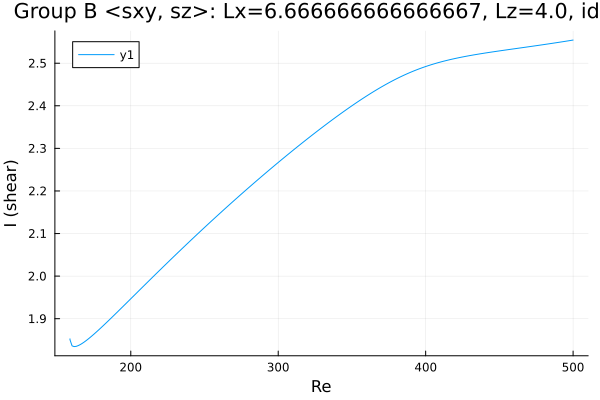

The table this chart was drawn from, first rows:
Re, shear
158.8, 1.853
158.8, 1.853
158.8, 1.853
158.8, 1.853
158.8, 1.853
158.8, 1.852
158.8, 1.852
158.8, 1.851
158.8, 1.851
160.2, 1.836
161.6, 1.835
163, 1.835
164.4, 1.837
165.8, 1.839
167, 1.842
168.4, 1.845
169.8, 1.849
171.2, 1.853
172.6, 1.857
174.1, 1.861
175.5, 1.865
176.9, 1.87
178.3, 1.874
179.7, 1.879
181.1, 1.883
182.5, 1.888
184, 1.892
185.4, 1.897
186.8, 1.902
188.2, 1.907
189.6, 1.911
191, 1.916
192.4, 1.921
193.9, 1.926
195.3, 1.931
196.7, 1.935
198.1, 1.94
199.5, 1.945
200.9, 1.95
202.3, 1.955
203.8, 1.96
205.2, 1.965
206.6, 1.969
208, 1.974
209.4, 1.979
210.8, 1.984
212.2, 1.989
213.7, 1.994
215.1, 1.998
216.5, 2.003
217.9, 2.008
219.3, 2.013
220.7, 2.018
222.1, 2.022
223.6, 2.027
225, 2.032
226.4, 2.037
227.8, 2.041
229.2, 2.046
230.6, 2.051
... 212 more rows
